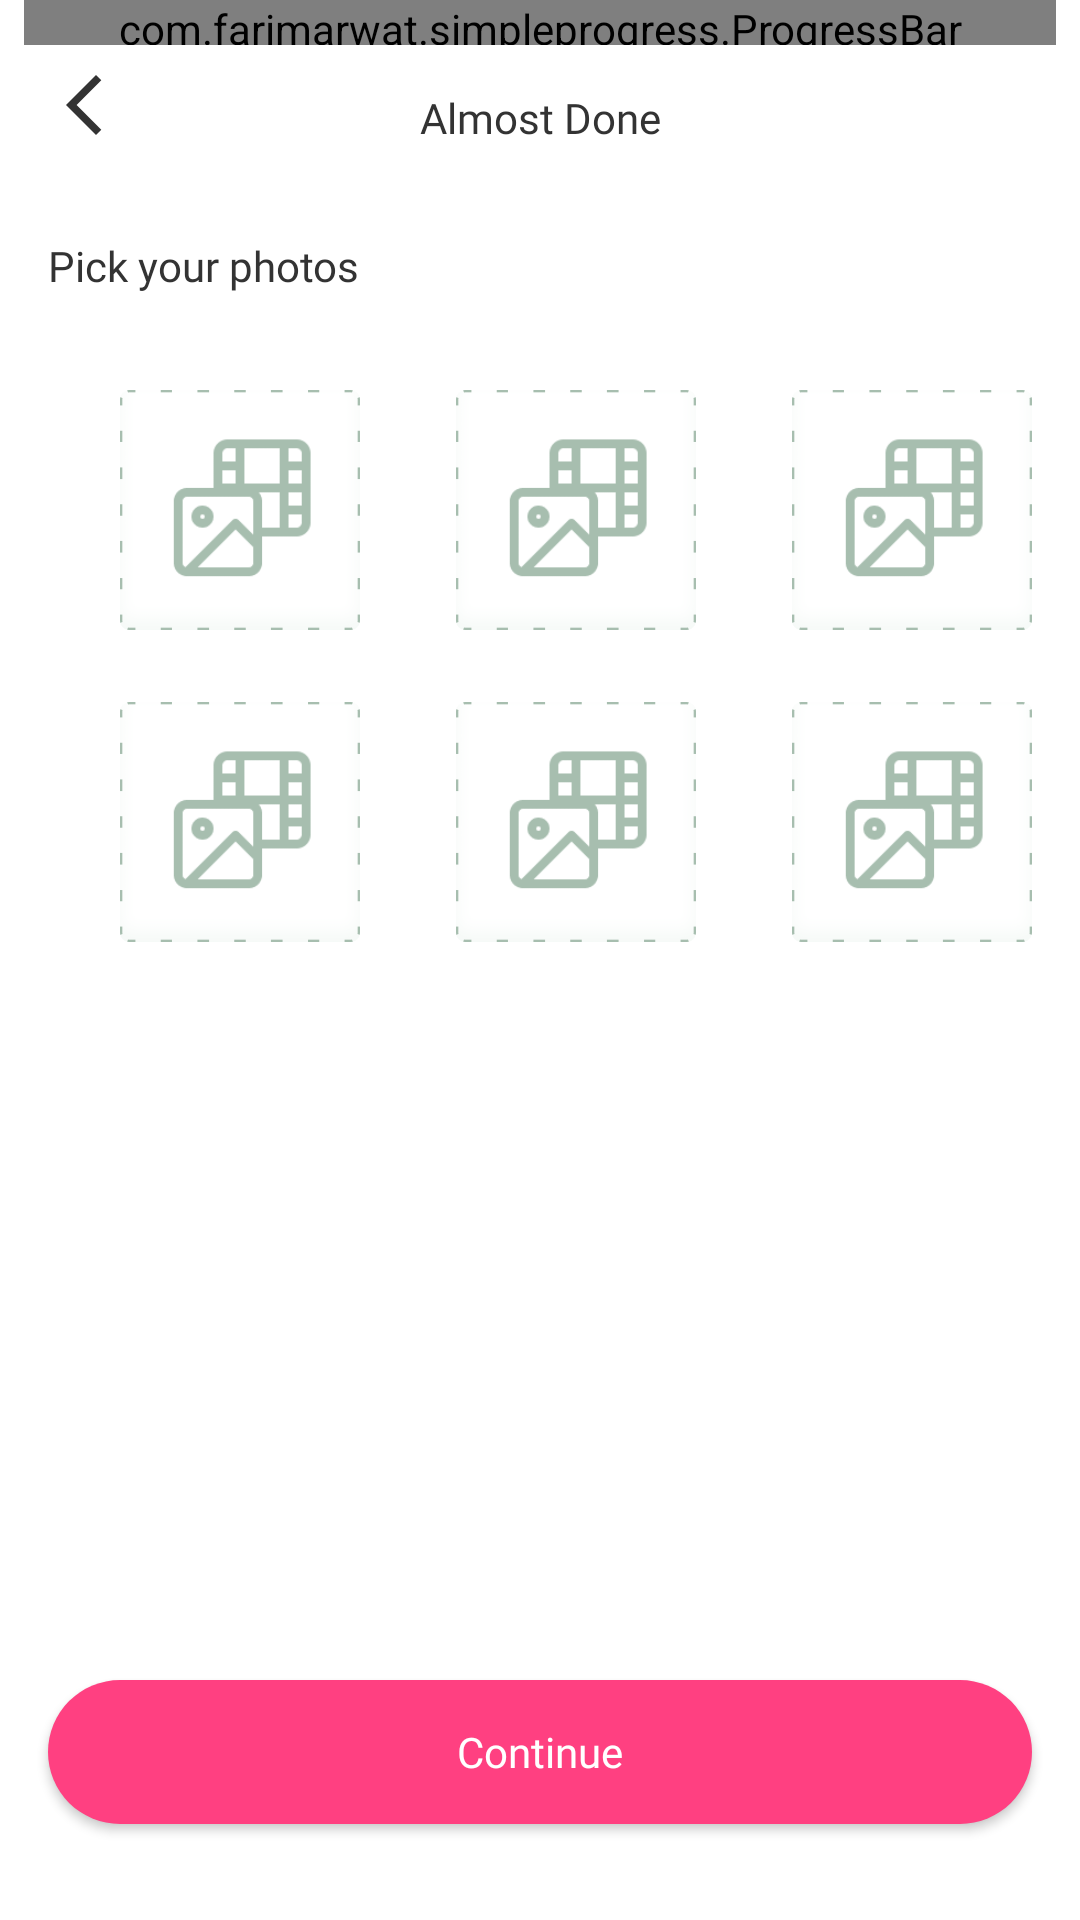

This screen was rendered from an Android layout file. Write that file and the resources it references.
<!-- AndroidManifest.xml: application theme Theme.MyApplication -->
<!-- res/layout/activity_pick_photos.xml -->
<?xml version="1.0" encoding="utf-8"?>
<androidx.constraintlayout.widget.ConstraintLayout xmlns:android="http://schemas.android.com/apk/res/android"
    xmlns:app="http://schemas.android.com/apk/res-auto"
    xmlns:tools="http://schemas.android.com/tools"
    android:layout_width="match_parent"
    android:layout_height="match_parent"
    android:background="@color/color_background"
    tools:context=".views.activities.PickPhotosActivity">

    <com.farimarwat.simpleprogress.ProgressBar
        android:id="@+id/progress"
        android:layout_width="match_parent"
        android:layout_height="15dp"
        android:layout_marginStart="8dp"
        android:layout_marginEnd="8dp"
        app:layout_constraintEnd_toEndOf="parent"
        app:layout_constraintStart_toStartOf="parent"
        app:layout_constraintTop_toTopOf="parent"
        app:sp_backgroundcolor="@color/grey_400"
        app:sp_progress="100"

        app:sp_progresscolor="@color/green_400"
        app:sp_stroke="10" />

    <TextView
        android:layout_width="wrap_content"
        android:layout_height="wrap_content"
        android:layout_marginTop="8dp"
        android:text="Almost Done"
        android:fontFamily="@font/poppins_bold"
        android:textColor="@color/color_text"
        app:layout_constraintBottom_toBottomOf="@+id/imgBack"
        app:layout_constraintEnd_toEndOf="parent"
        app:layout_constraintStart_toStartOf="parent"
        app:layout_constraintTop_toTopOf="@+id/imgBack" />

    <ImageView
        android:id="@+id/imgBack"
        android:layout_width="wrap_content"
        android:layout_height="wrap_content"
        android:layout_marginStart="16dp"
        android:layout_marginTop="8dp"
        android:src="@drawable/baseline_arrow_back_ios_new_24"
        app:layout_constraintStart_toStartOf="parent"
        app:layout_constraintTop_toBottomOf="@+id/progress"
        app:tint="@color/color_text" />

    <TextView
        android:id="@+id/textView4"
        android:layout_width="wrap_content"
        android:layout_height="wrap_content"
        android:layout_marginTop="32dp"
        android:fontFamily="@font/poppins_semibold"
        android:text="Pick your photos"
        android:textColor="@color/color_text"
        app:layout_constraintStart_toStartOf="@+id/imgBack"
        app:layout_constraintTop_toBottomOf="@+id/imgBack" />


    <com.airbnb.lottie.LottieAnimationView
        android:layout_width="200dp"
        android:layout_height="200dp"
        app:layout_constraintBottom_toBottomOf="parent"
        app:layout_constraintEnd_toEndOf="parent"
        app:lottie_autoPlay="true"
        android:visibility="gone"
        app:lottie_loop="true"
        android:id="@+id/lottieLoading"
        app:layout_constraintStart_toStartOf="parent"
        app:layout_constraintTop_toTopOf="parent"
        app:lottie_rawRes="@raw/loading" />

    <LinearLayout
        android:id="@+id/linearLayout7"
        android:layout_width="match_parent"
        android:layout_height="wrap_content"
        android:layout_marginTop="24dp"
        android:orientation="vertical"
        android:padding="8dp"
        app:layout_constraintTop_toBottomOf="@+id/textView4"
        tools:layout_editor_absoluteX="16dp">

        <LinearLayout
            android:layout_width="match_parent"
            android:layout_height="wrap_content"
            android:orientation="horizontal">

            <androidx.constraintlayout.widget.ConstraintLayout
                android:layout_width="80dp"
                android:layout_height="80dp"
                android:layout_marginStart="32dp"
                android:background="@drawable/photo_frame"
                android:padding="3dp">

                <ImageView
                    android:id="@+id/imgPick1"
                    android:layout_width="50dp"
                    android:layout_height="50dp"

                    android:src="@drawable/img_photo"
                    app:layout_constraintBottom_toBottomOf="parent"
                    app:layout_constraintEnd_toEndOf="parent"
                    app:layout_constraintStart_toStartOf="parent"
                    app:layout_constraintTop_toTopOf="parent" />


            </androidx.constraintlayout.widget.ConstraintLayout>

            <androidx.constraintlayout.widget.ConstraintLayout
                android:layout_width="80dp"
                android:layout_height="80dp"
                android:layout_marginStart="32dp"
                android:background="@drawable/photo_frame"
                android:padding="3dp">

                <ImageView
                    android:id="@+id/imgPick2"
                    android:layout_width="50dp"
                    android:layout_height="50dp"
                    android:src="@drawable/img_photo"

                    app:layout_constraintBottom_toBottomOf="parent"
                    app:layout_constraintEnd_toEndOf="parent"
                    app:layout_constraintStart_toStartOf="parent"
                    app:layout_constraintTop_toTopOf="parent" />


            </androidx.constraintlayout.widget.ConstraintLayout>

            <androidx.constraintlayout.widget.ConstraintLayout
                android:layout_width="80dp"
                android:layout_height="80dp"
                android:layout_marginStart="32dp"
                android:background="@drawable/photo_frame"
                android:padding="3dp">

                <ImageView
                    android:id="@+id/imgPick3"
                    android:layout_width="50dp"
                    android:layout_height="50dp"

                    android:src="@drawable/img_photo"
                    app:layout_constraintBottom_toBottomOf="parent"
                    app:layout_constraintEnd_toEndOf="parent"
                    app:layout_constraintStart_toStartOf="parent"
                    app:layout_constraintTop_toTopOf="parent" />


            </androidx.constraintlayout.widget.ConstraintLayout>

        </LinearLayout>

        <LinearLayout
            android:layout_width="match_parent"
            android:layout_height="wrap_content"
            android:layout_marginTop="24dp"
            android:orientation="horizontal">

            <androidx.constraintlayout.widget.ConstraintLayout
                android:layout_width="80dp"
                android:layout_height="80dp"
                android:layout_marginStart="32dp"
                android:background="@drawable/photo_frame"
                android:padding="3dp">

                <ImageView
                    android:id="@+id/imgPick4"
                    android:layout_width="50dp"
                    android:layout_height="50dp"
                    android:src="@drawable/img_photo"
                    app:layout_constraintBottom_toBottomOf="parent"
                    app:layout_constraintEnd_toEndOf="parent"
                    app:layout_constraintStart_toStartOf="parent"
                    app:layout_constraintTop_toTopOf="parent" />


            </androidx.constraintlayout.widget.ConstraintLayout>

            <androidx.constraintlayout.widget.ConstraintLayout
                android:layout_width="80dp"
                android:layout_height="80dp"
                android:layout_marginStart="32dp"
                android:background="@drawable/photo_frame"
                android:padding="3dp">

                <ImageView
                    android:id="@+id/imgPick5"
                    android:layout_width="50dp"
                    android:layout_height="50dp"
                    android:src="@drawable/img_photo"
                    app:layout_constraintBottom_toBottomOf="parent"
                    app:layout_constraintEnd_toEndOf="parent"
                    app:layout_constraintStart_toStartOf="parent"
                    app:layout_constraintTop_toTopOf="parent" />


            </androidx.constraintlayout.widget.ConstraintLayout>

            <androidx.constraintlayout.widget.ConstraintLayout
                android:layout_width="80dp"
                android:layout_height="80dp"
                android:layout_marginStart="32dp"
                android:background="@drawable/photo_frame"
                android:padding="3dp">

                <ImageView
                    android:id="@+id/imgPick6"
                    android:layout_width="50dp"
                    android:layout_height="50dp"
                    android:src="@drawable/img_photo"
                    app:layout_constraintBottom_toBottomOf="parent"
                    app:layout_constraintEnd_toEndOf="parent"
                    app:layout_constraintStart_toStartOf="parent"
                    app:layout_constraintTop_toTopOf="parent" />


            </androidx.constraintlayout.widget.ConstraintLayout>

        </LinearLayout>


    </LinearLayout>

    <androidx.appcompat.widget.AppCompatButton
        android:id="@+id/btnContinue"
        android:layout_width="match_parent"
        android:layout_height="wrap_content"
        android:layout_marginStart="16dp"
        android:layout_marginEnd="16dp"
        android:layout_marginBottom="32dp"
        android:background="@drawable/btn_back_clicked"
        android:enabled="true"
        android:fontFamily="@font/poppins_semibold"
        android:text="Continue"
        android:textAllCaps="false"
        android:textColor="@color/white"
        app:layout_constraintBottom_toBottomOf="parent"
        app:layout_constraintEnd_toEndOf="parent"
        app:layout_constraintStart_toStartOf="parent" />


</androidx.constraintlayout.widget.ConstraintLayout>
<!-- resources referenced by this layout -->
<resources>
  <color name="color_background">#ffff</color>
  <color name="color_text">#333333 </color>
  <color name="green_400">#66BB6A</color>
  <color name="grey_400">#BDBDBD</color>
  <color name="white">#FFFFFFFF</color>
  <!-- drawable baseline_arrow_back_ios_new_24 (drawable) -->
  <vector android:height="24dp" android:tint="#636363"
      android:viewportHeight="24" android:viewportWidth="24"
      android:width="24dp" xmlns:android="http://schemas.android.com/apk/res/android">
      <path android:fillColor="@android:color/white" android:pathData="M17.77,3.77l-1.77,-1.77l-10,10l10,10l1.77,-1.77l-8.23,-8.23z"/>
  </vector>
  <!-- drawable btn_back_clicked (drawable) -->
  <?xml version="1.0" encoding="utf-8"?>
  <selector xmlns:android="http://schemas.android.com/apk/res/android">
      <item >
  
          <shape android:shape="rectangle">
  
              <solid android:color="@color/color_button"/>
              <corners android:radius="30dp"/>
          </shape>
      </item>
  
  </selector>
  <!-- drawable img_photo: png bitmap (drawable, 2072 bytes) -->
  <!-- drawable photo_frame: png bitmap (drawable, 6969 bytes) -->
  <style name="Theme.MyApplication" parent="Base.Theme.MyApplication">
  
          <item name="android:statusBarColor" tools:targetApi="lollipop">@color/color_background
          </item>
          <item name="android:navigationBarColor">@color/grey_5</item>
      </style>
  <color name="color_button">#FF4081</color>
  <style name="Base.Theme.MyApplication" parent="Theme.AppCompat.DayNight.NoActionBar">
          
          
  
          <item name="android:statusBarColor" tools:targetApi="lollipop">@color/color_background
          </item>
          <item name="android:navigationBarColor">@color/grey_5</item>
  
      </style>
  <color name="grey_5">#f2f2f2</color>
</resources>
